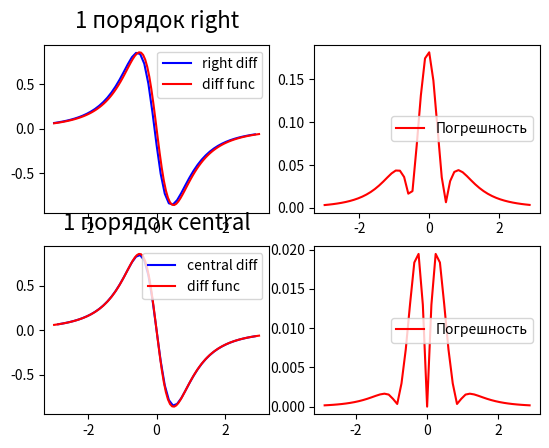
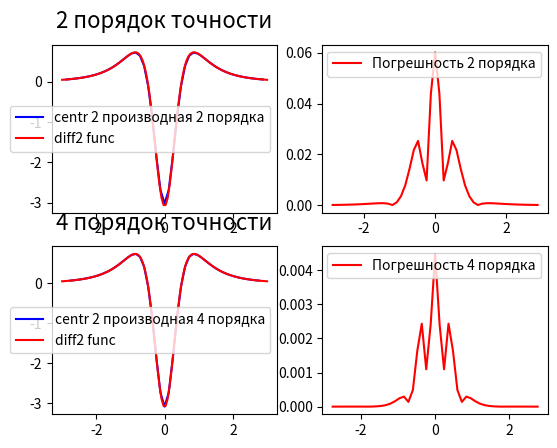
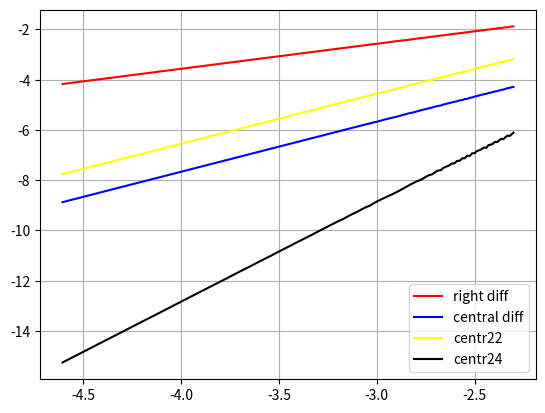

Recreate these plots in Python, in order.
import math
import matplotlib.pyplot as plt
import numpy as np


def Function(x):
    return np.sinh(1 / (1 + x**2))


def Functiondiff1(x):
    return (-2) * x * np.cosh(1/(1 + x**2)) / (1 + x**2)**2


def Functiondiff2(x):
    result = 8*np.power(x, 2)*np.cosh(1/(1 + np.power(x, 2)))/ np.power(1 + np.power(x, 2), 3) + \
             4*np.power(x, 2)*np.sinh(1/(1 + np.power(x, 2)))/ np.power(1 + np.power(x, 2), 4) - \
             2*np.cosh(1/(1 + np.power(x, 2)))/ np.power(1 + np.power(x, 2), 2)
    return result

def centrdiff(left, right, step):
    return (right - left) / (2 * step)


def rightdiff(now, right, step):
    return (right - now) / step


def centrdiff22(left, now, right, step):
    return (left - 2 * now + right) / np.power(step, 2)


def centrdiff24(left2, left1, now, right1, right2, h):
    return (-left2 + 16 * left1 - 30 * now + 16 * right1 - right2) / (12 * np.power(h, 2))


a = -3
b = 3
x = np.linspace(a, b, 100)
y = Function(x)

number_of_knot = 51
h = (b - a) / (number_of_knot - 1)

x_knots = np.arange(a, b + h, h)
y_knots = []
for i in range(len(x_knots)):
    y_knots.append(Function(x_knots[i]))

print('Узлы сетки: ', x_knots)
print('Значения сетки: ', y_knots)
print("Шаг: ", h)

func_diff_knots = Functiondiff1(x)
diff_right_knots = [rightdiff(y_knots[i], y_knots[i+1], h) for i in range(len(y_knots) - 1)]
diff_central_knots = [centrdiff(y_knots[i], y_knots[i+2], h) for i in range(len(y_knots) - 2)]
err_right_knots = [abs(Functiondiff1(x_knots[i]) - diff_right_knots[i]) for i in range(len(x_knots)-1)]
err_central_knots = [abs(Functiondiff1(x_knots[i+1]) - diff_central_knots[i]) for i in range( len(x_knots)-2)]


diff2_func = Functiondiff2(x)
diff22_central_knots = [centrdiff22(y_knots[i], y_knots[i+1], y_knots[i+2], h) for i in range(len(y_knots) - 2)]
diff24_central_knots = [centrdiff24(y_knots[i], y_knots[i+1], y_knots[i+2], y_knots[i+3], y_knots[i+4], h) for i in range(len(y_knots) - 4)]
err_dif24 = [abs(Functiondiff2(x_knots[i+2]) - diff24_central_knots[i]) for i in range( len(x_knots)-4)]
err_dif22 = [abs(Functiondiff2(x_knots[i+1]) - diff22_central_knots[i]) for i in range( len(x_knots)-2)]


plt.figure(1)
plt.plot(x, y, color='red', label='func')
plt.plot(x_knots, y_knots, 'o', label='knots')
plt.title(r'Функция $y = sinh((1 + x^2)^{-1})}$', fontsize=16, y=1.05)
plt.grid(True)
plt.legend()

plt.figure(2)
plt.subplot(221)
plt.plot(x_knots[0:len(x_knots)-1], diff_right_knots, color='blue', label='right diff')
plt.plot(x, func_diff_knots, color='red', label='diff func')
# plt.plot(x_knots, y_dif_form, color='red', label='diff func')
plt.title(r'1 порядок right', fontsize=16, y=1.05)
plt.legend()

plt.subplot(222)
plt.plot(x_knots[0:len(x_knots)-1], err_right_knots, color='red', label='Погрешность')
plt.legend()

plt.subplot(223)
plt.plot(x_knots[1:len(x_knots)-1], diff_central_knots, color='blue', label='central diff')
plt.plot(x, func_diff_knots, color='red', label='diff func')
# plt.plot(x_knots, y_dif_form, color='red', label='diff func')
plt.title(r'1 порядок central', fontsize=16, y=1.05)
plt.legend()

plt.subplot(224)
plt.plot(x_knots[1:len(x_knots)-1], err_central_knots, color='red', label='Погрешность')
plt.legend()



plt.figure(3)
plt.subplot(221)
plt.plot(x_knots[1:len(x_knots)-1], diff22_central_knots, color='blue', label='centr 2 производная 2 порядка')
plt.plot(x, diff2_func, color='red', label='diff2 func')
plt.title(r'2 порядок точности', fontsize=16, y=1.05)
plt.legend()

plt.subplot(222)
plt.plot(x_knots[1:len(x_knots)-1], err_dif22, color='red', label='Погрешность 2 порядка')
plt.legend()

plt.subplot(223)
plt.plot(x_knots[2:len(x_knots)-2], diff24_central_knots, color='blue', label='centr 2 производная 4 порядка')
plt.plot(x, diff2_func, color='red', label='diff2 func')
plt.title(r'4 порядок точности', fontsize=16, y=1.05)
plt.legend()

plt.subplot(224)
plt.plot(x_knots[2:len(x_knots)-2], err_dif24, color='red', label='Погрешность 4 порядка')
plt.legend()


hmin = 0.01
hstep = 0.001
hmax = 0.1
hrange = np.arange(hmin, hmax, hstep)
a = -3
b = 3
max_abs_err_right = np.zeros(len(hrange))
max_abs_err_central = np.zeros(len(hrange))
max_abs_err_diff22 = np.zeros(len(hrange))
max_abs_err_diff24 = np.zeros(len(hrange))

for j in range(len(hrange)):
    h = hrange[j]
    x_knots = np.arange(a, b + h, h)
    y_knots = []
    for i in range(len(x_knots)):
        y_knots.append(Function(x_knots[i]))

    func_diff_knots = Functiondiff1(x)
    diff_right_knots = [rightdiff(y_knots[i], y_knots[i + 1], h) for i in range(len(y_knots) - 1)]
    diff_central_knots = [centrdiff(y_knots[i], y_knots[i + 2], h) for i in range(len(y_knots) - 2)]
    diff2_func = Functiondiff2(x)
    diff22_central_knots = [centrdiff22(y_knots[i], y_knots[i + 1], y_knots[i + 2], h) for i in range(len(y_knots) - 2)]
    diff24_central_knots = [centrdiff24(y_knots[i], y_knots[i + 1], y_knots[i + 2], y_knots[i + 3], y_knots[i + 4], h)
                            for i in range(len(y_knots) - 4)]
    err_right_knots = [Functiondiff1(x_knots[i]) - diff_right_knots[i] for i in range(len(x_knots) - 1)]
    err_central_knots = [Functiondiff1(x_knots[i + 1]) - diff_central_knots[i] for i in range(len(x_knots) - 2)]
    err_dif24 = [Functiondiff2(x_knots[i + 2]) - diff24_central_knots[i] for i in range(len(x_knots) - 4)]
    err_dif22 = [Functiondiff2(x_knots[i + 1]) - diff22_central_knots[i] for i in range(len(x_knots) - 2)]

    max_abs_err_right[j] = max([abs(elem) for elem in err_right_knots])
    max_abs_err_central[j] = max([abs(elem) for elem in err_central_knots])
    max_abs_err_diff22[j] = max([abs(elem) for elem in err_dif22])
    max_abs_err_diff24[j] = max([abs(elem) for elem in err_dif24])



# plt.figure(4)
# plt.grid()
# plt.plot(hrange, max_abs_err_right, color='red', label='right diff')
# plt.plot(hrange, max_abs_err_central, color='blue', label='central diff')
# plt.plot(hrange, max_abs_err_diff22, color='yellow', label='centr22')
# plt.plot(hrange, max_abs_err_diff24, color='k', label='centr24')
# plt.legend()

hrange = [np.log(elem) for elem in hrange]
max_abs_err_diff22 = [np.log(elem) for elem in max_abs_err_diff22]
max_abs_err_diff24 = [np.log(elem) for elem in max_abs_err_diff24]
max_abs_err_central = [np.log(elem) for elem in max_abs_err_central]
max_abs_err_right = [np.log(elem) for elem in max_abs_err_right]

plt.figure(5)
plt.grid()
plt.plot(hrange, max_abs_err_right, color='red', label='right diff')
plt.plot(hrange, max_abs_err_central, color='blue', label='central diff')
plt.plot(hrange, max_abs_err_diff22, color='yellow', label='centr22')
plt.plot(hrange, max_abs_err_diff24, color='k', label='centr24')
plt.legend()

plt.show()








# y_diff_right = [lagranz(x_knots[0:len(x_knots)-1], diff_right_knots, i) for i in x]
# y_diff_err = [lagranz(x_knots[0:len(x_knots)-1], err_y_knots, i) for i in x]